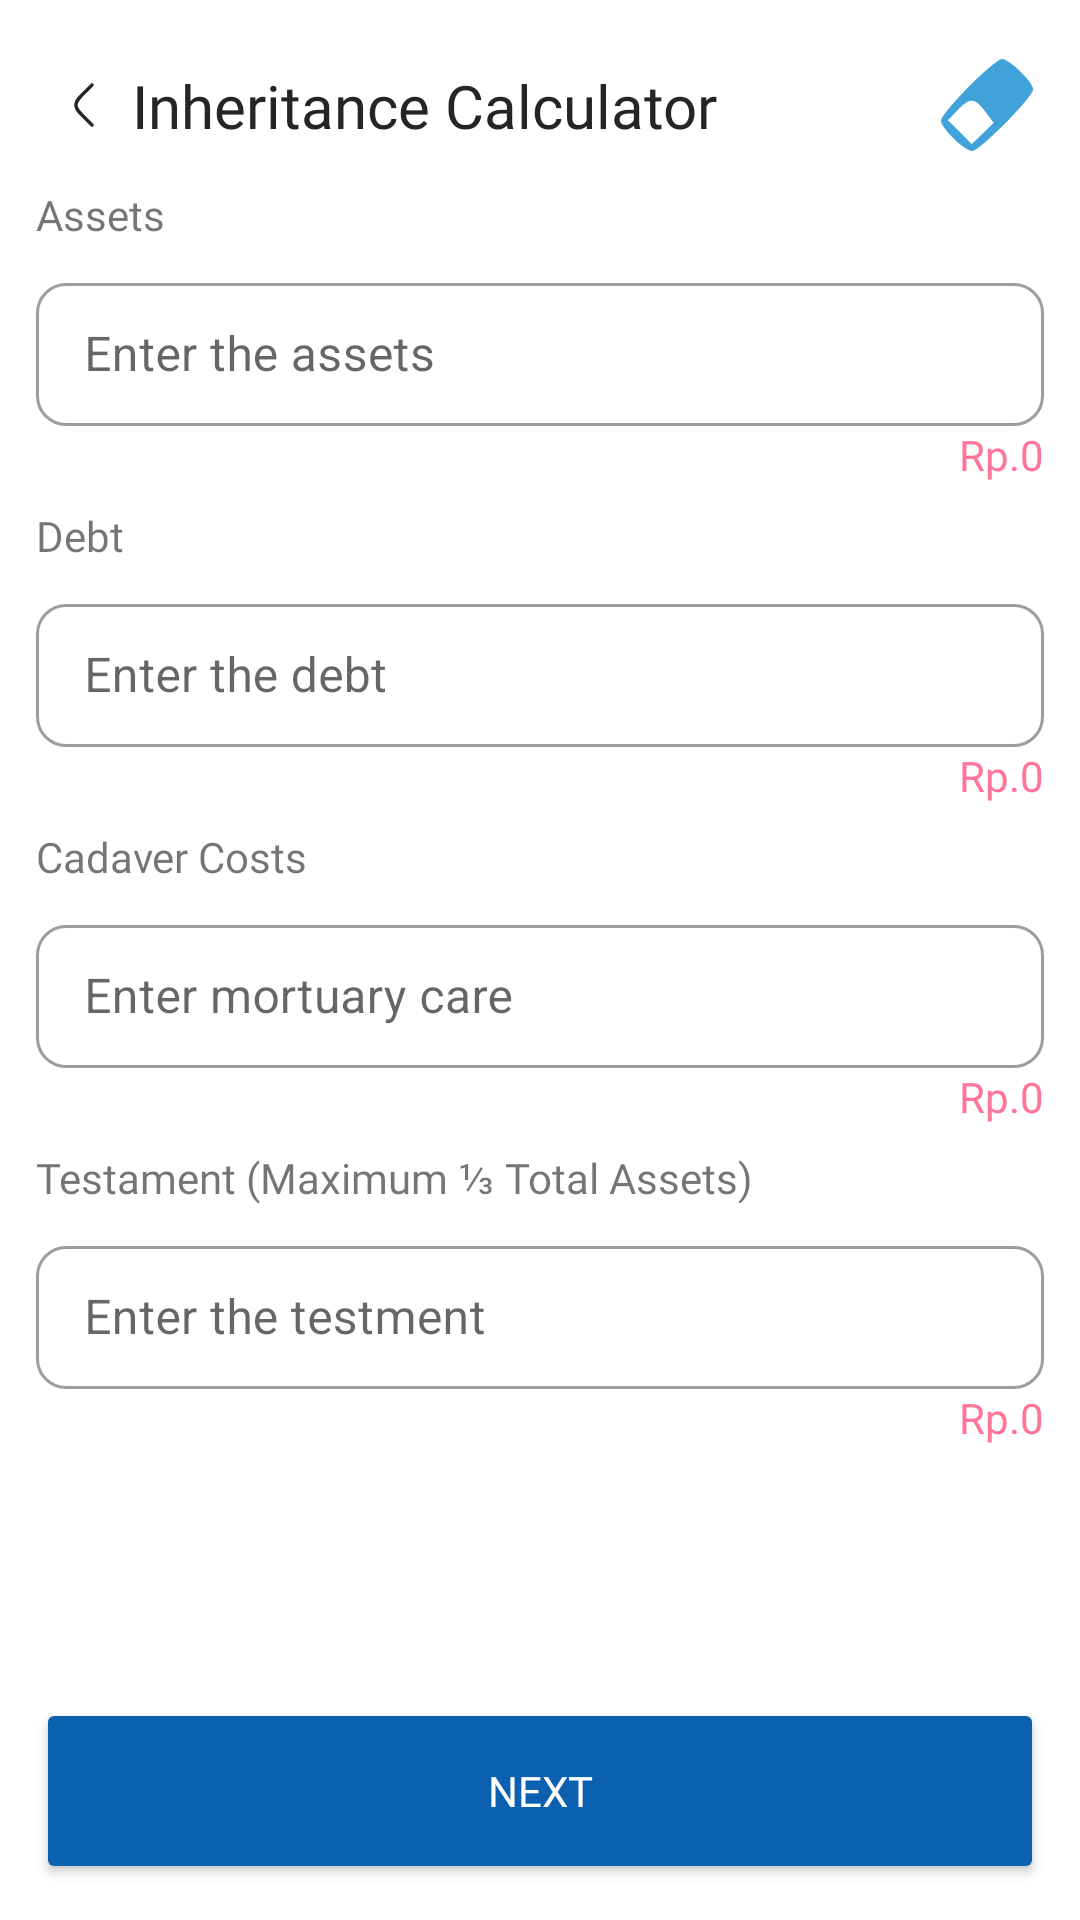

Reconstruct the res/layout file that produces this screen, plus the resources it refers to.
<!-- AndroidManifest.xml: application theme Theme.AlMirats -->
<!-- res/layout/activity_harta.xml -->
<?xml version="1.0" encoding="utf-8"?>
<androidx.constraintlayout.widget.ConstraintLayout xmlns:android="http://schemas.android.com/apk/res/android"
    xmlns:app="http://schemas.android.com/apk/res-auto"
    xmlns:tools="http://schemas.android.com/tools"
    android:layout_width="match_parent"
    android:layout_height="match_parent"
    android:orientation="vertical"
    android:padding="12dp"
    tools:context=".presentation.kalkulator.harta.HartaActivity">

    <androidx.constraintlayout.widget.ConstraintLayout
        android:id="@+id/ll_header"
        android:layout_width="match_parent"
        android:layout_height="wrap_content"
        android:orientation="horizontal"
        android:paddingVertical="4dp"
        app:layout_constraintStart_toStartOf="parent"
        app:layout_constraintTop_toTopOf="parent">

        <ImageView
            android:id="@+id/btn_back"
            android:layout_width="32dp"
            android:layout_height="32dp"
            android:layout_gravity="center"
            android:src="@drawable/ic_left"
            app:layout_constraintBottom_toBottomOf="parent"
            app:layout_constraintStart_toStartOf="parent"
            app:layout_constraintTop_toTopOf="parent" />

        <TextView
            android:id="@+id/txt_title"
            android:layout_width="0dp"
            android:layout_height="wrap_content"
            android:layout_gravity="center"
            android:fontFamily="@font/poppins_semibold"
            android:text="@string/txt_kalkulator"
            android:textColor="?android:textColorPrimary"
            android:textSize="20sp"
            app:layout_constraintBottom_toBottomOf="parent"
            app:layout_constraintEnd_toStartOf="@+id/btn_delete"
            app:layout_constraintStart_toEndOf="@id/btn_back"
            app:layout_constraintTop_toTopOf="parent" />

        <ImageView
            android:id="@+id/btn_delete"
            android:layout_width="38dp"
            android:layout_height="38dp"
            android:layout_gravity="center"
            android:src="@drawable/ic_eraser"
            app:layout_constraintBottom_toBottomOf="parent"
            app:layout_constraintEnd_toEndOf="parent"
            app:layout_constraintTop_toTopOf="parent" />
    </androidx.constraintlayout.widget.ConstraintLayout>

    <LinearLayout
        android:layout_width="match_parent"
        android:layout_height="wrap_content"
        android:orientation="vertical"
        app:layout_constraintTop_toBottomOf="@id/ll_header">


        <androidx.appcompat.widget.LinearLayoutCompat
            android:layout_width="match_parent"
            android:layout_height="wrap_content"
            android:layout_marginVertical="4dp"
            android:orientation="vertical"
            app:layout_constraintTop_toBottomOf="@id/ll_header">

            <TextView
                android:layout_width="match_parent"
                android:layout_height="wrap_content"
                android:fontFamily="@font/poppins_medium"
                android:text="@string/txt_harta"
                android:textSize="14sp" />

            <com.google.android.material.textfield.TextInputLayout
                android:id="@+id/ti_harta_pewaris"
                style="@style/Widget.MaterialComponents.TextInputLayout.OutlinedBox.Dense"
                android:layout_width="match_parent"
                android:layout_height="wrap_content"
                android:layout_marginTop="8dp"
                android:hint="@string/txt_hint_harta"
                app:boxCornerRadiusBottomEnd="10dp"
                app:boxCornerRadiusBottomStart="10dp"
                app:boxCornerRadiusTopEnd="10dp"
                app:boxCornerRadiusTopStart="10dp"
                app:layout_constraintStart_toStartOf="parent"
                app:layout_constraintTop_toBottomOf="@id/tv_desc">

                <com.google.android.material.textfield.TextInputEditText
                    android:id="@+id/input_harta"
                    android:layout_width="match_parent"
                    android:layout_height="wrap_content"
                    android:inputType="number"
                    android:maxLines="1" />

            </com.google.android.material.textfield.TextInputLayout>

            <TextView
                android:id="@+id/number_hartaPewaris"
                android:layout_width="match_parent"
                android:layout_height="wrap_content"
                android:fontFamily="@font/poppins_medium"
                android:text="Rp.0"
                android:textAlignment="textEnd"
                android:textColor="@color/color_secondary_red"
                android:textSize="14sp" />
        </androidx.appcompat.widget.LinearLayoutCompat>

        <androidx.appcompat.widget.LinearLayoutCompat
            android:layout_width="match_parent"
            android:layout_height="wrap_content"
            android:layout_marginVertical="4dp"
            android:orientation="vertical">

            <TextView
                android:layout_width="match_parent"
                android:layout_height="wrap_content"
                android:fontFamily="@font/poppins_medium"
                android:text="@string/txt_hutang"
                android:textSize="14sp" />

            <com.google.android.material.textfield.TextInputLayout
                android:id="@+id/ti_hutang"
                style="@style/Widget.MaterialComponents.TextInputLayout.OutlinedBox.Dense"
                android:layout_width="match_parent"
                android:layout_height="wrap_content"
                android:layout_marginTop="8dp"
                android:hint="@string/txt_hint_hutang"
                app:boxCornerRadiusBottomEnd="10dp"
                app:boxCornerRadiusBottomStart="10dp"
                app:boxCornerRadiusTopEnd="10dp"
                app:boxCornerRadiusTopStart="10dp"
                app:layout_constraintStart_toStartOf="parent"
                app:layout_constraintTop_toBottomOf="@id/tv_desc">

                <com.google.android.material.textfield.TextInputEditText
                    android:id="@+id/input_hutang"
                    android:layout_width="match_parent"
                    android:layout_height="wrap_content"
                    android:inputType="number"
                    android:maxLines="1" />

            </com.google.android.material.textfield.TextInputLayout>

            <TextView
                android:id="@+id/number_hutang"
                android:layout_width="match_parent"
                android:layout_height="wrap_content"
                android:fontFamily="@font/poppins_medium"
                android:text="Rp.0"
                android:textAlignment="textEnd"
                android:textColor="@color/color_secondary_red"
                android:textSize="14sp" />
        </androidx.appcompat.widget.LinearLayoutCompat>

        <androidx.appcompat.widget.LinearLayoutCompat
            android:layout_width="match_parent"
            android:layout_height="wrap_content"
            android:layout_marginVertical="4dp"
            android:orientation="vertical">

            <TextView
                android:layout_width="match_parent"
                android:layout_height="wrap_content"
                android:fontFamily="@font/poppins_medium"
                android:text="@string/txt_jenazah"
                android:textSize="14sp" />

            <com.google.android.material.textfield.TextInputLayout
                android:id="@+id/ti_perawatan"
                style="@style/Widget.MaterialComponents.TextInputLayout.OutlinedBox.Dense"
                android:layout_width="match_parent"
                android:layout_height="wrap_content"
                android:layout_marginTop="8dp"
                android:hint="@string/txt_hint_jenazah"
                app:boxCornerRadiusBottomEnd="10dp"
                app:boxCornerRadiusBottomStart="10dp"
                app:boxCornerRadiusTopEnd="10dp"
                app:boxCornerRadiusTopStart="10dp"
                app:layout_constraintStart_toStartOf="parent"
                app:layout_constraintTop_toBottomOf="@id/tv_desc">

                <com.google.android.material.textfield.TextInputEditText
                    android:id="@+id/input_biayaPerawatanJenazah"
                    android:layout_width="match_parent"
                    android:layout_height="wrap_content"
                    android:inputType="number"
                    android:maxLines="1" />

            </com.google.android.material.textfield.TextInputLayout>

            <TextView
                android:id="@+id/number_biayaPerawatanJenazah"
                android:layout_width="match_parent"
                android:layout_height="wrap_content"
                android:fontFamily="@font/poppins_medium"
                android:text="Rp.0"
                android:textAlignment="textEnd"
                android:textColor="@color/color_secondary_red"
                android:textSize="14sp" />
        </androidx.appcompat.widget.LinearLayoutCompat>

        <androidx.appcompat.widget.LinearLayoutCompat
            android:layout_width="match_parent"
            android:layout_height="wrap_content"
            android:layout_marginVertical="4dp"
            android:orientation="vertical">

            <TextView
                android:layout_width="match_parent"
                android:layout_height="wrap_content"
                android:fontFamily="@font/poppins_medium"
                android:text="@string/txt_wasiat"
                android:textSize="14sp" />

            <com.google.android.material.textfield.TextInputLayout
                android:id="@+id/ti_wasiat"
                style="@style/Widget.MaterialComponents.TextInputLayout.OutlinedBox.Dense"
                android:layout_width="match_parent"
                android:layout_height="wrap_content"
                android:layout_marginTop="8dp"
                android:hint="@string/txt_hint_wasiat"
                app:boxCornerRadiusBottomEnd="10dp"
                app:boxCornerRadiusBottomStart="10dp"
                app:boxCornerRadiusTopEnd="10dp"
                app:boxCornerRadiusTopStart="10dp"
                app:layout_constraintStart_toStartOf="parent"
                app:layout_constraintTop_toBottomOf="@id/tv_desc">

                <com.google.android.material.textfield.TextInputEditText
                    android:id="@+id/input_wasiat"
                    android:layout_width="match_parent"
                    android:layout_height="wrap_content"
                    android:inputType="number"
                    android:maxLines="1" />

            </com.google.android.material.textfield.TextInputLayout>

            <TextView
                android:id="@+id/number_wasiat"
                android:layout_width="match_parent"
                android:layout_height="wrap_content"
                android:fontFamily="@font/poppins_medium"
                android:text="Rp.0"
                android:textAlignment="textEnd"
                android:textColor="@color/color_secondary_red"
                android:textSize="14sp" />
        </androidx.appcompat.widget.LinearLayoutCompat>


    </LinearLayout>

    <Button
        android:id="@+id/btn_lanjut"
        android:layout_width="match_parent"
        android:layout_height="62dp"
        android:backgroundTint="@color/primary_dark_blue"
        android:fontFamily="@font/poppins_semibold"
        android:text="@string/txt_selanjutnya"
        android:textColor="@color/primary_white"
        app:cornerRadius="10dp"
        app:layout_constraintBottom_toBottomOf="parent" />

</androidx.constraintlayout.widget.ConstraintLayout>
<!-- resources referenced by this layout -->
<resources>
  <color name="color_secondary_red">#FF7597</color>
  <color name="primary_dark_blue">#0B60B0</color>
  <color name="primary_white">#FFFFFFFF</color>
  <!-- drawable ic_eraser (drawable) -->
  <vector xmlns:android="http://schemas.android.com/apk/res/android"
      android:width="30dp"
      android:height="30dp"
      android:viewportWidth="30"
      android:viewportHeight="30">
    <path
        android:pathData="M10.2,10.3c-3.9,4 -7.2,7.9 -7.2,8.8 0,1.9 6.1,7.9 8.1,7.9 1.9,-0 15.9,-14.1 15.9,-16.1 0,-1.9 -6.1,-7.9 -8.1,-7.9 -0.8,-0 -4.7,3.3 -8.7,7.3zM14.8,16.9l2.1,2.8 -3,2.9 -2.9,2.8 -3.2,-3.2 -3.2,-3.2 2.8,-2.9c3.2,-3.3 4.4,-3.2 7.4,0.8z"
        android:fillColor="?android:textColorSecondary"
        android:strokeColor="?android:textColorSecondary"/>
  </vector>
  <!-- drawable ic_left (drawable) -->
  <vector xmlns:android="http://schemas.android.com/apk/res/android"
      android:width="42dp"
      android:height="42dp"
      android:viewportWidth="42"
      android:viewportHeight="42">
    <path
        android:pathData="M24.5,29.75L21.415,26.692C18.954,24.254 17.724,23.034 17.535,21.548C17.488,21.184 17.488,20.816 17.535,20.452C17.724,18.966 18.954,17.746 21.415,15.308L24.5,12.25"
        android:strokeWidth="1.5"
        android:fillColor="#00000000"
        android:strokeColor="?android:textColorPrimary"
        android:strokeLineCap="round"/>
  </vector>
  <string name="txt_harta">Assets</string>
  <string name="txt_hint_harta">Enter the assets</string>
  <string name="txt_hint_hutang">Enter the debt</string>
  <string name="txt_hint_jenazah">Enter mortuary care</string>
  <string name="txt_hint_wasiat">Enter the testment</string>
  <string name="txt_hutang">Debt</string>
  <string name="txt_jenazah">Cadaver Costs</string>
  <string name="txt_kalkulator">Inheritance Calculator</string>
  <string name="txt_selanjutnya">Next</string>
  <string name="txt_wasiat">Testament (Maximum ⅓ Total Assets)</string>
  <style name="Theme.AlMirats" parent="Theme.MaterialComponents.DayNight.NoActionBar">
          
          <item name="colorPrimary">@color/primary_light_blue</item>
          <item name="colorPrimaryVariant">@color/primary_lighten_blue</item>
          <item name="colorOnPrimary">@color/primary_light_blue</item>
  
          
          <item name="android:windowBackground">@color/background_light</item>
          <item name="android:textColorPrimary">@color/black</item>
          <item name="android:textColorSecondary">@color/primary_light_blue</item>
  
          <item name="android:statusBarColor">@color/primary_light_blue</item>
      </style>
  <color name="primary_light_blue">#40A2D8</color>
  <color name="primary_lighten_blue">#68D2E8</color>
  <color name="background_light">#FFFFFF</color>
  <color name="black">#252525</color>
</resources>
